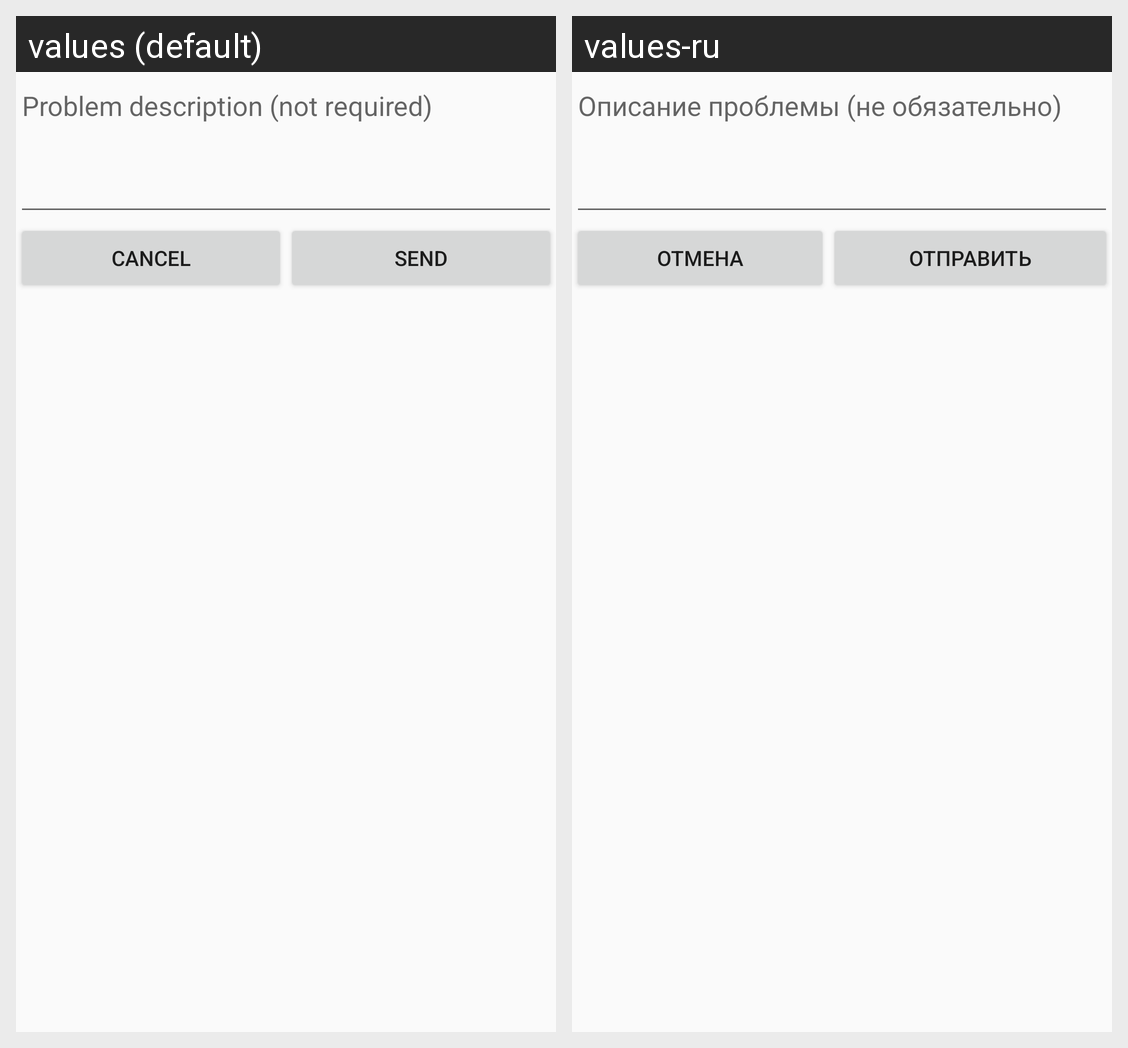

For this localized Android screen grid, give each drawn string resource with its value in every locale shown.
Android screen res/layout/feedback_activity.xml rendered under 2 locales, left to right: values (default), values-ru. Device: Nexus 5 (rendered at 1080×1920; each locale shown at half size, 540×960, under a caption strip naming it); theme AppBaseTheme.
Strings drawn on this screen, with the default value and each locale's value (text and hints the layout hard-codes, and strings that could not be matched under every locale, appear in the picture but are not listed):

feedback_description
  values: Problem description (not required)
  values-ru: Описание проблемы (не обязательно)

cancel
  values: Cancel
  values-ru: Отмена

send
  values: Send
  values-ru: Отправить
